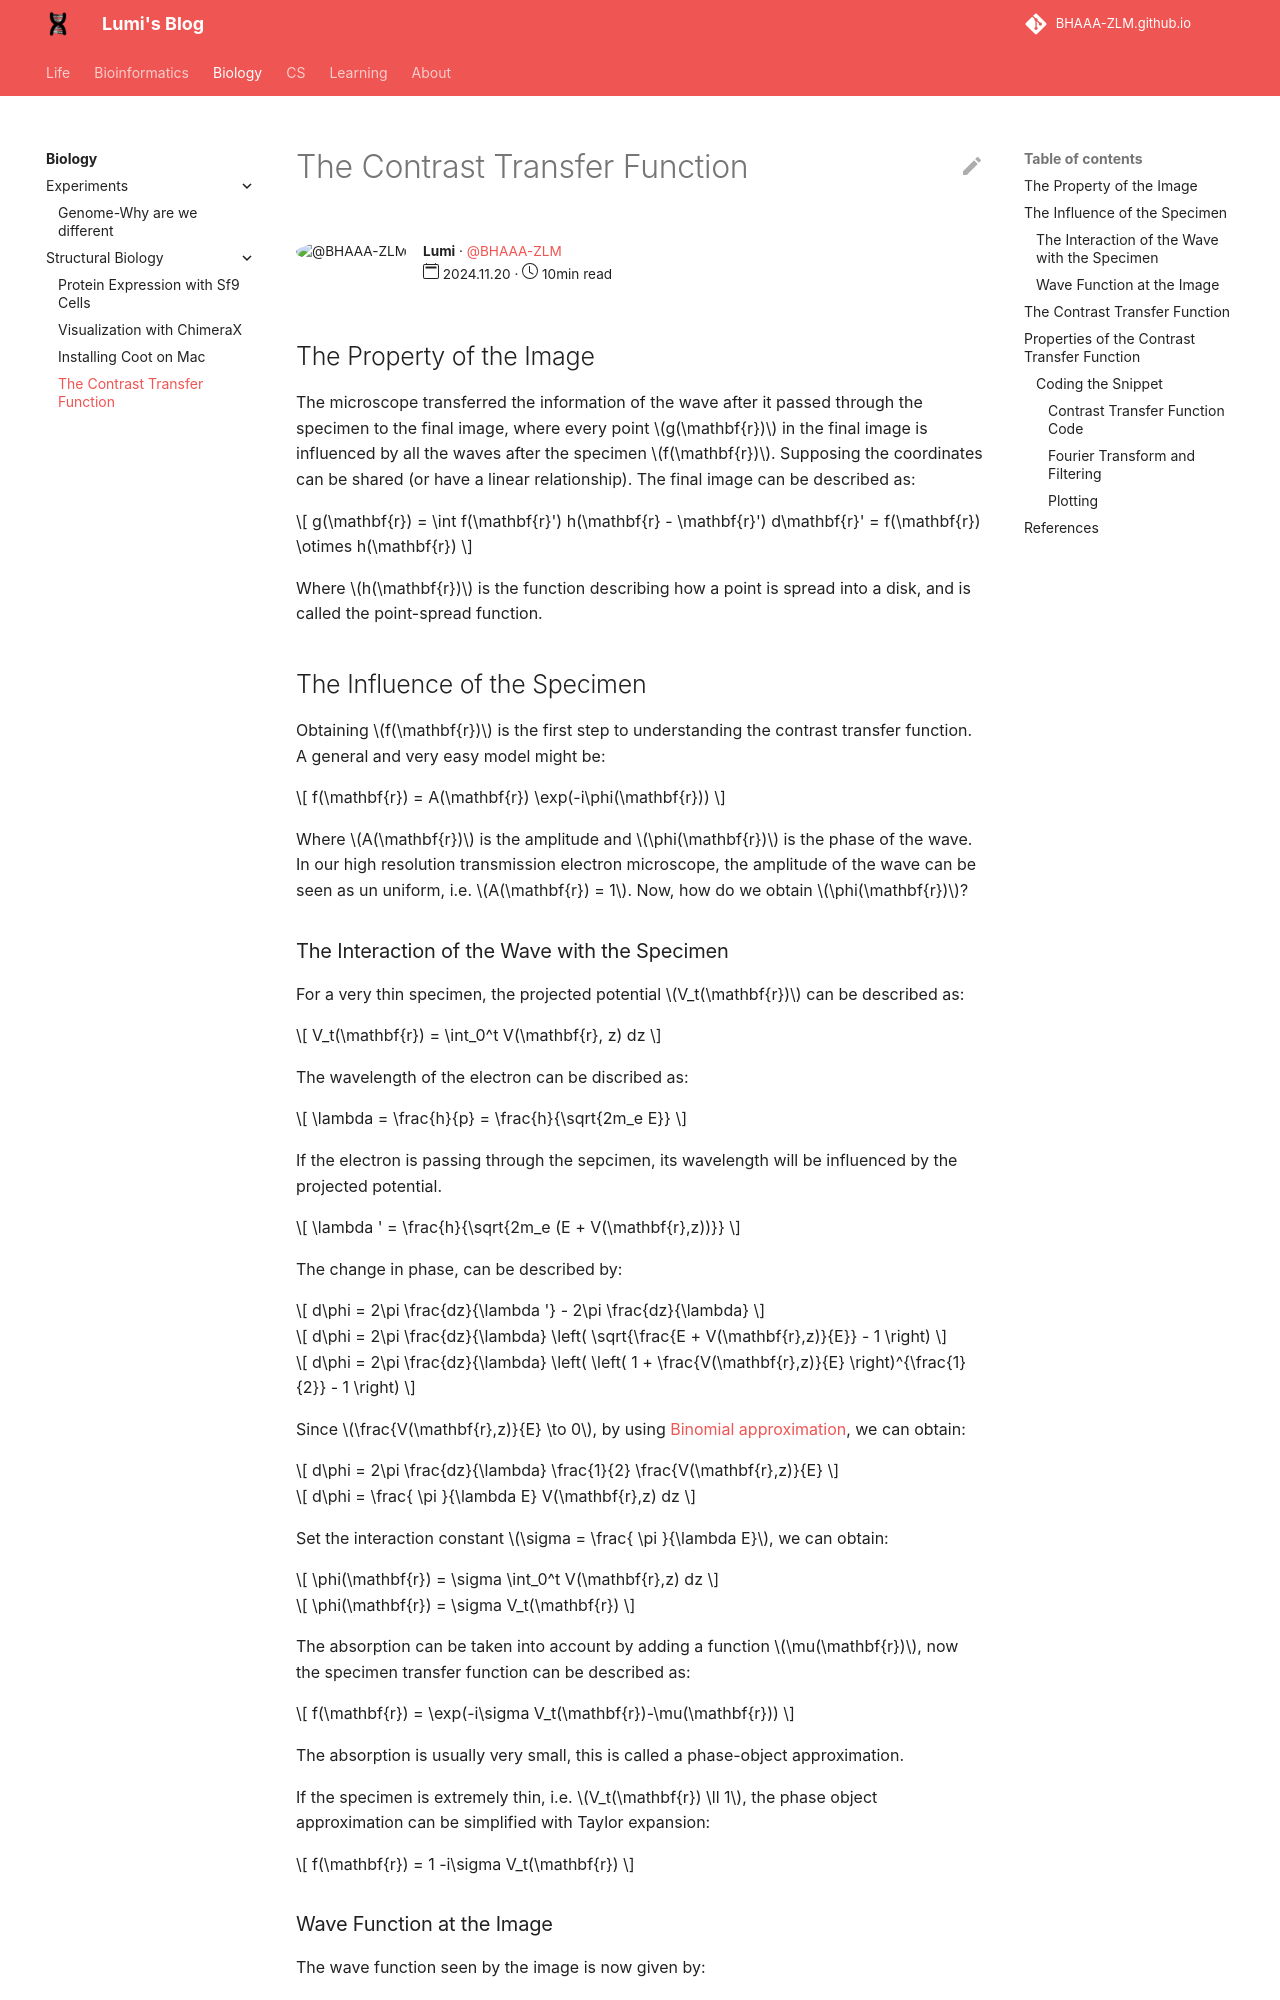

repository: BHAAA-ZLM/BHAAA-ZLM.github.io · page: Biology/Struct/ctf/index.html · generator: mkdocs

---
author: Lumi
author_gh_user: BHAAA-ZLM
read_time: 10min
publish_date: 2024.11.20
---

## The Property of the Image
The microscope transferred the information of the wave after it passed through the specimen to the final image, where every point $g(\mathbf{r})$ in the final image is influenced by all the waves after the specimen $f(\mathbf{r})$. Supposing the coordinates can be shared (or have a linear relationship). The final image can be described as:

$$ g(\mathbf{r}) = \int f(\mathbf{r}') h(\mathbf{r} - \mathbf{r}') d\mathbf{r}' = f(\mathbf{r}) \otimes h(\mathbf{r}) $$

Where $h(\mathbf{r})$ is the function describing how a point is spread into a disk, and is called the point-spread function.

## The Influence of the Specimen

Obtaining $f(\mathbf{r})$ is the first step to understanding the contrast transfer function. A general and very easy model might be:

$$ f(\mathbf{r}) = A(\mathbf{r}) \exp(-i\phi(\mathbf{r})) $$

Where $A(\mathbf{r})$ is the amplitude and $\phi(\mathbf{r})$ is the phase of the wave. In our high resolution transmission electron microscope, the amplitude of the wave can be seen as un uniform, i.e. $A(\mathbf{r}) = 1$. Now, how do we obtain $\phi(\mathbf{r})$?

### The Interaction of the Wave with the Specimen

For a very thin specimen, the projected potential $V_t(\mathbf{r})$ can be described as:

$$ V_t(\mathbf{r}) = \int_0^t V(\mathbf{r}, z) dz $$

The wavelength of the electron can be discribed as:

$$ \lambda = \frac{h}{p} = \frac{h}{\sqrt{2m_e E}} $$

If the electron is passing through the sepcimen, its wavelength will be influenced by the projected potential.

$$ \lambda ' = \frac{h}{\sqrt{2m_e (E + V(\mathbf{r},z))}} $$

The change in phase, can be described by:

$$ d\phi = 2\pi \frac{dz}{\lambda '} - 2\pi \frac{dz}{\lambda} $$

$$ d\phi = 2\pi \frac{dz}{\lambda} \left( \sqrt{\frac{E + V(\mathbf{r},z)}{E}} - 1 \right) $$

$$ d\phi = 2\pi \frac{dz}{\lambda} \left( \left( 1 + \frac{V(\mathbf{r},z)}{E} \right)^{\frac{1}{2}} - 1 \right) $$ 

Since $\frac{V(\mathbf{r},z)}{E} \to 0$, by using [Binomial approximation](https://en.wikipedia.org/wiki/Binomial_approximation), we can obtain:

$$ d\phi = 2\pi \frac{dz}{\lambda} \frac{1}{2} \frac{V(\mathbf{r},z)}{E} $$

$$ d\phi =  \frac{ \pi }{\lambda E} V(\mathbf{r},z) dz $$

Set the interaction constant $\sigma = \frac{ \pi }{\lambda E}$, we can obtain:

$$ \phi(\mathbf{r}) = \sigma \int_0^t V(\mathbf{r},z) dz $$

$$ \phi(\mathbf{r}) = \sigma V_t(\mathbf{r}) $$

The absorption can be taken into account by adding a function $\mu(\mathbf{r})$, now the specimen transfer function can be described as:

$$ f(\mathbf{r}) = \exp(-i\sigma V_t(\mathbf{r})-\mu(\mathbf{r})) $$

The absorption is usually very small, this is called a phase-object approximation.

If the specimen is extremely thin, i.e. $V_t(\mathbf{r}) \ll 1$, the phase object approximation can be simplified with Taylor expansion:

$$ f(\mathbf{r}) = 1 -i\sigma V_t(\mathbf{r}) $$
